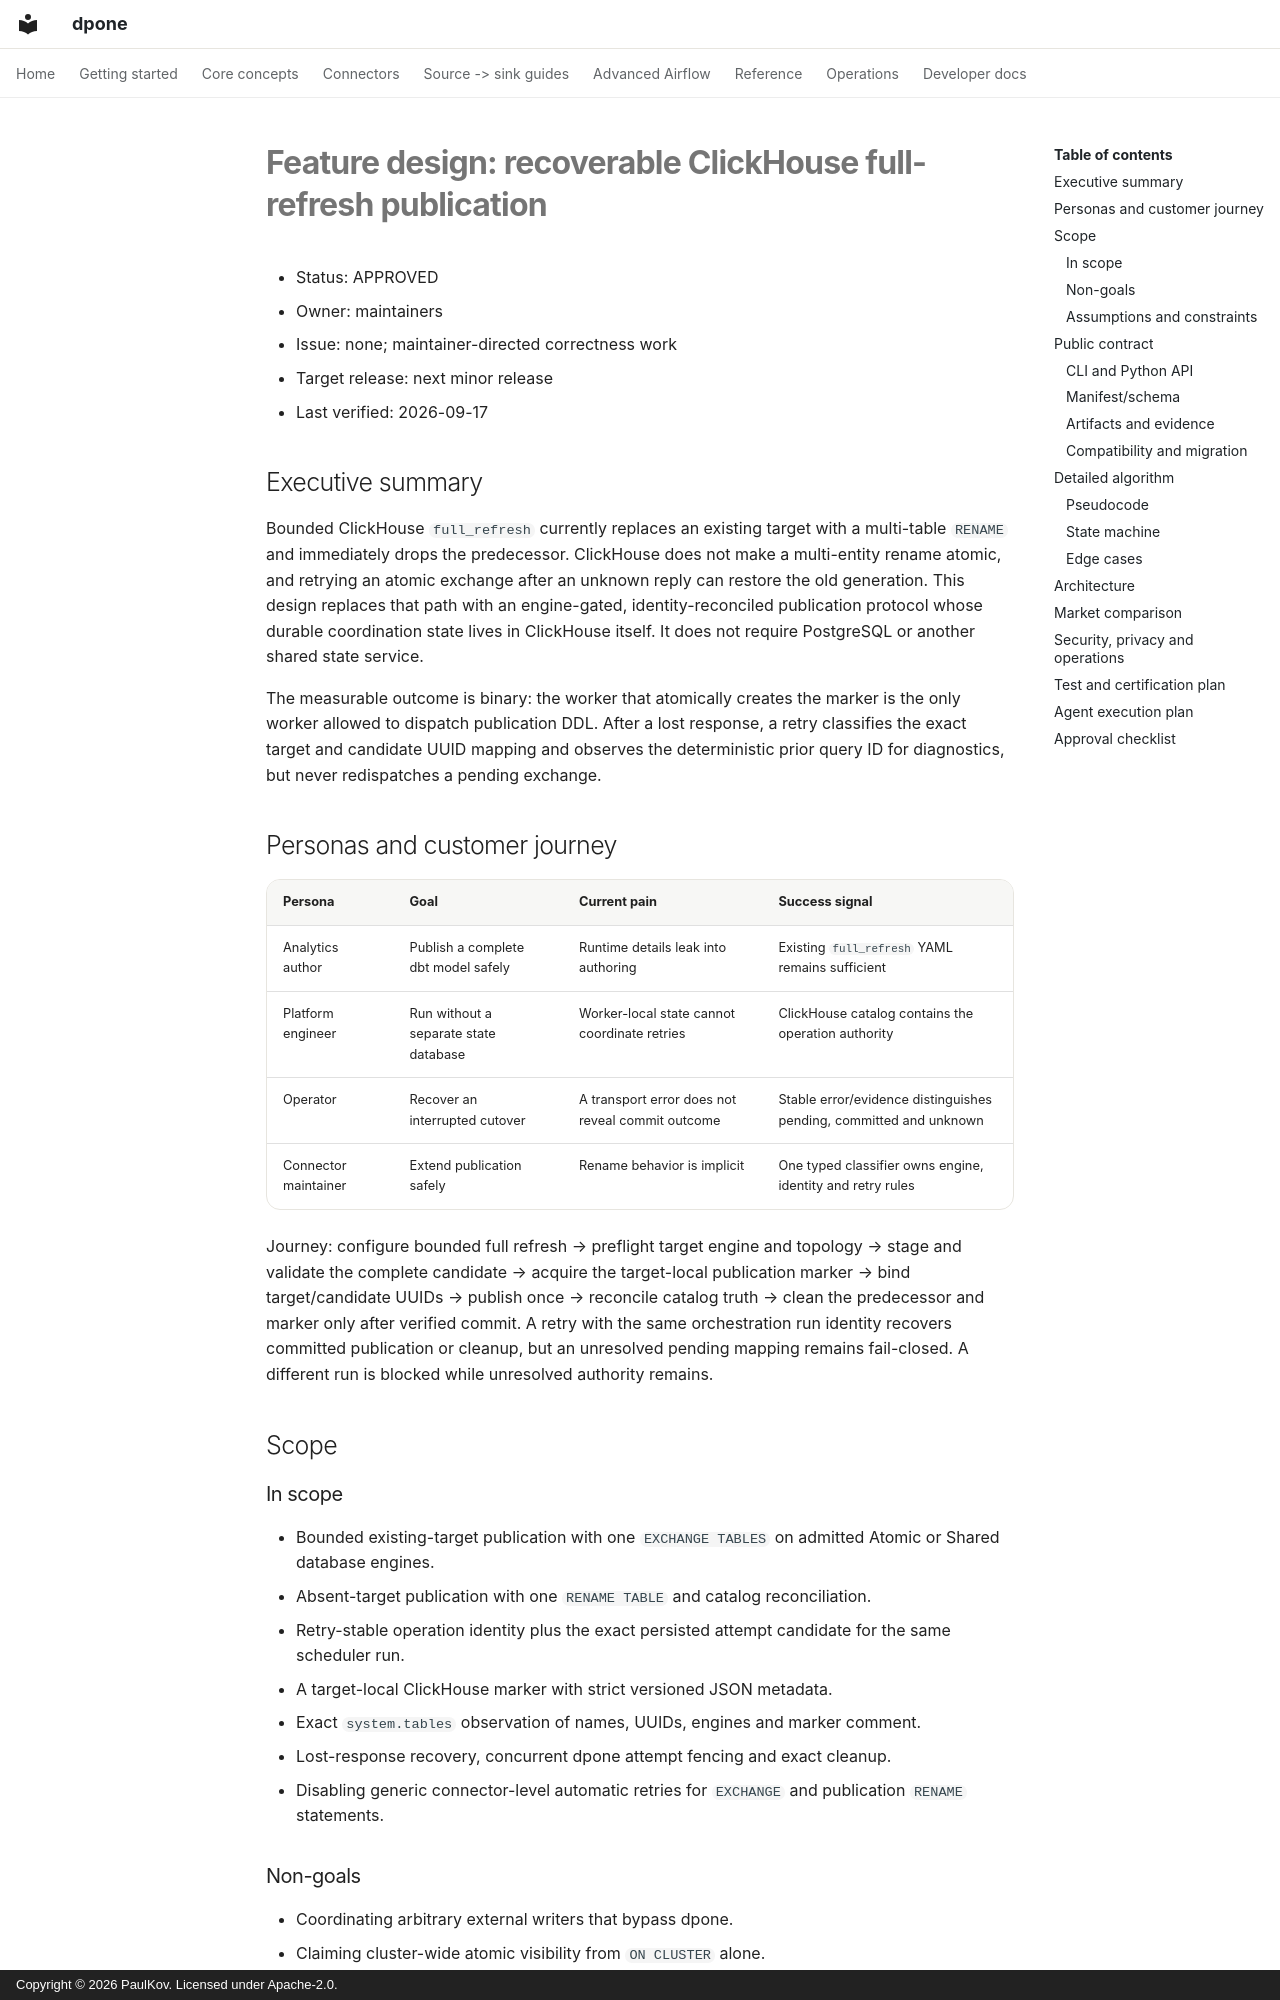

repository: PaulKov/dpone · page: feature-design-clickhouse-full-refresh-publication-v1/index.html · generator: mkdocs · copyright: Copyright © 2026 PaulKov. Licensed under Apache-2.0.

# Feature design: recoverable ClickHouse full-refresh publication

- Status: APPROVED
- Owner: maintainers
- Issue: none; maintainer-directed correctness work
- Target release: next minor release
- Last verified: 2026-09-17

## Executive summary

Bounded ClickHouse `full_refresh` currently replaces an existing target with a
multi-table `RENAME` and immediately drops the predecessor. ClickHouse does not
make a multi-entity rename atomic, and retrying an atomic exchange after an
unknown reply can restore the old generation. This design replaces that path
with an engine-gated, identity-reconciled publication protocol whose durable
coordination state lives in ClickHouse itself. It does not require PostgreSQL or
another shared state service.

The measurable outcome is binary: the worker that atomically creates the marker
is the only worker allowed to dispatch publication DDL. After a lost response, a
retry classifies the exact target and candidate UUID mapping and observes the
deterministic prior query ID for diagnostics, but never redispatches a pending
exchange.

## Personas and customer journey

| Persona | Goal | Current pain | Success signal |
|---|---|---|---|
| Analytics author | Publish a complete dbt model safely | Runtime details leak into authoring | Existing `full_refresh` YAML remains sufficient |
| Platform engineer | Run without a separate state database | Worker-local state cannot coordinate retries | ClickHouse catalog contains the operation authority |
| Operator | Recover an interrupted cutover | A transport error does not reveal commit outcome | Stable error/evidence distinguishes pending, committed and unknown |
| Connector maintainer | Extend publication safely | Rename behavior is implicit | One typed classifier owns engine, identity and retry rules |

Journey: configure bounded full refresh → preflight target engine and topology →
stage and validate the complete candidate → acquire the target-local publication
marker → bind target/candidate UUIDs → publish once → reconcile catalog truth →
clean the predecessor and marker only after verified commit. A retry with the
same orchestration run identity recovers committed publication or cleanup, but
an unresolved pending mapping remains fail-closed. A different run is blocked
while unresolved authority remains.

## Scope

### In scope

- Bounded existing-target publication with one `EXCHANGE TABLES` on admitted Atomic or
  Shared database engines.
- Absent-target publication with one `RENAME TABLE` and catalog reconciliation.
- Retry-stable operation identity plus the exact persisted attempt candidate for
  the same scheduler run.
- A target-local ClickHouse marker with strict versioned JSON metadata.
- Exact `system.tables` observation of names, UUIDs, engines and marker comment.
- Lost-response recovery, concurrent dpone attempt fencing and exact cleanup.
- Disabling generic connector-level automatic retries for `EXCHANGE` and
  publication `RENAME` statements.

### Non-goals

- Coordinating arbitrary external writers that bypass dpone.
- Claiming cluster-wide atomic visibility from `ON CLUSTER` alone.
- Retrofitting other load strategies or destination connectors.
- Providing rollback after a later writer has changed the published target.
- Certifying a live route from offline tests.
- Changing legacy unbounded full refresh; it retains its compatibility path and
  remains separate backlog until migrated deliberately.
